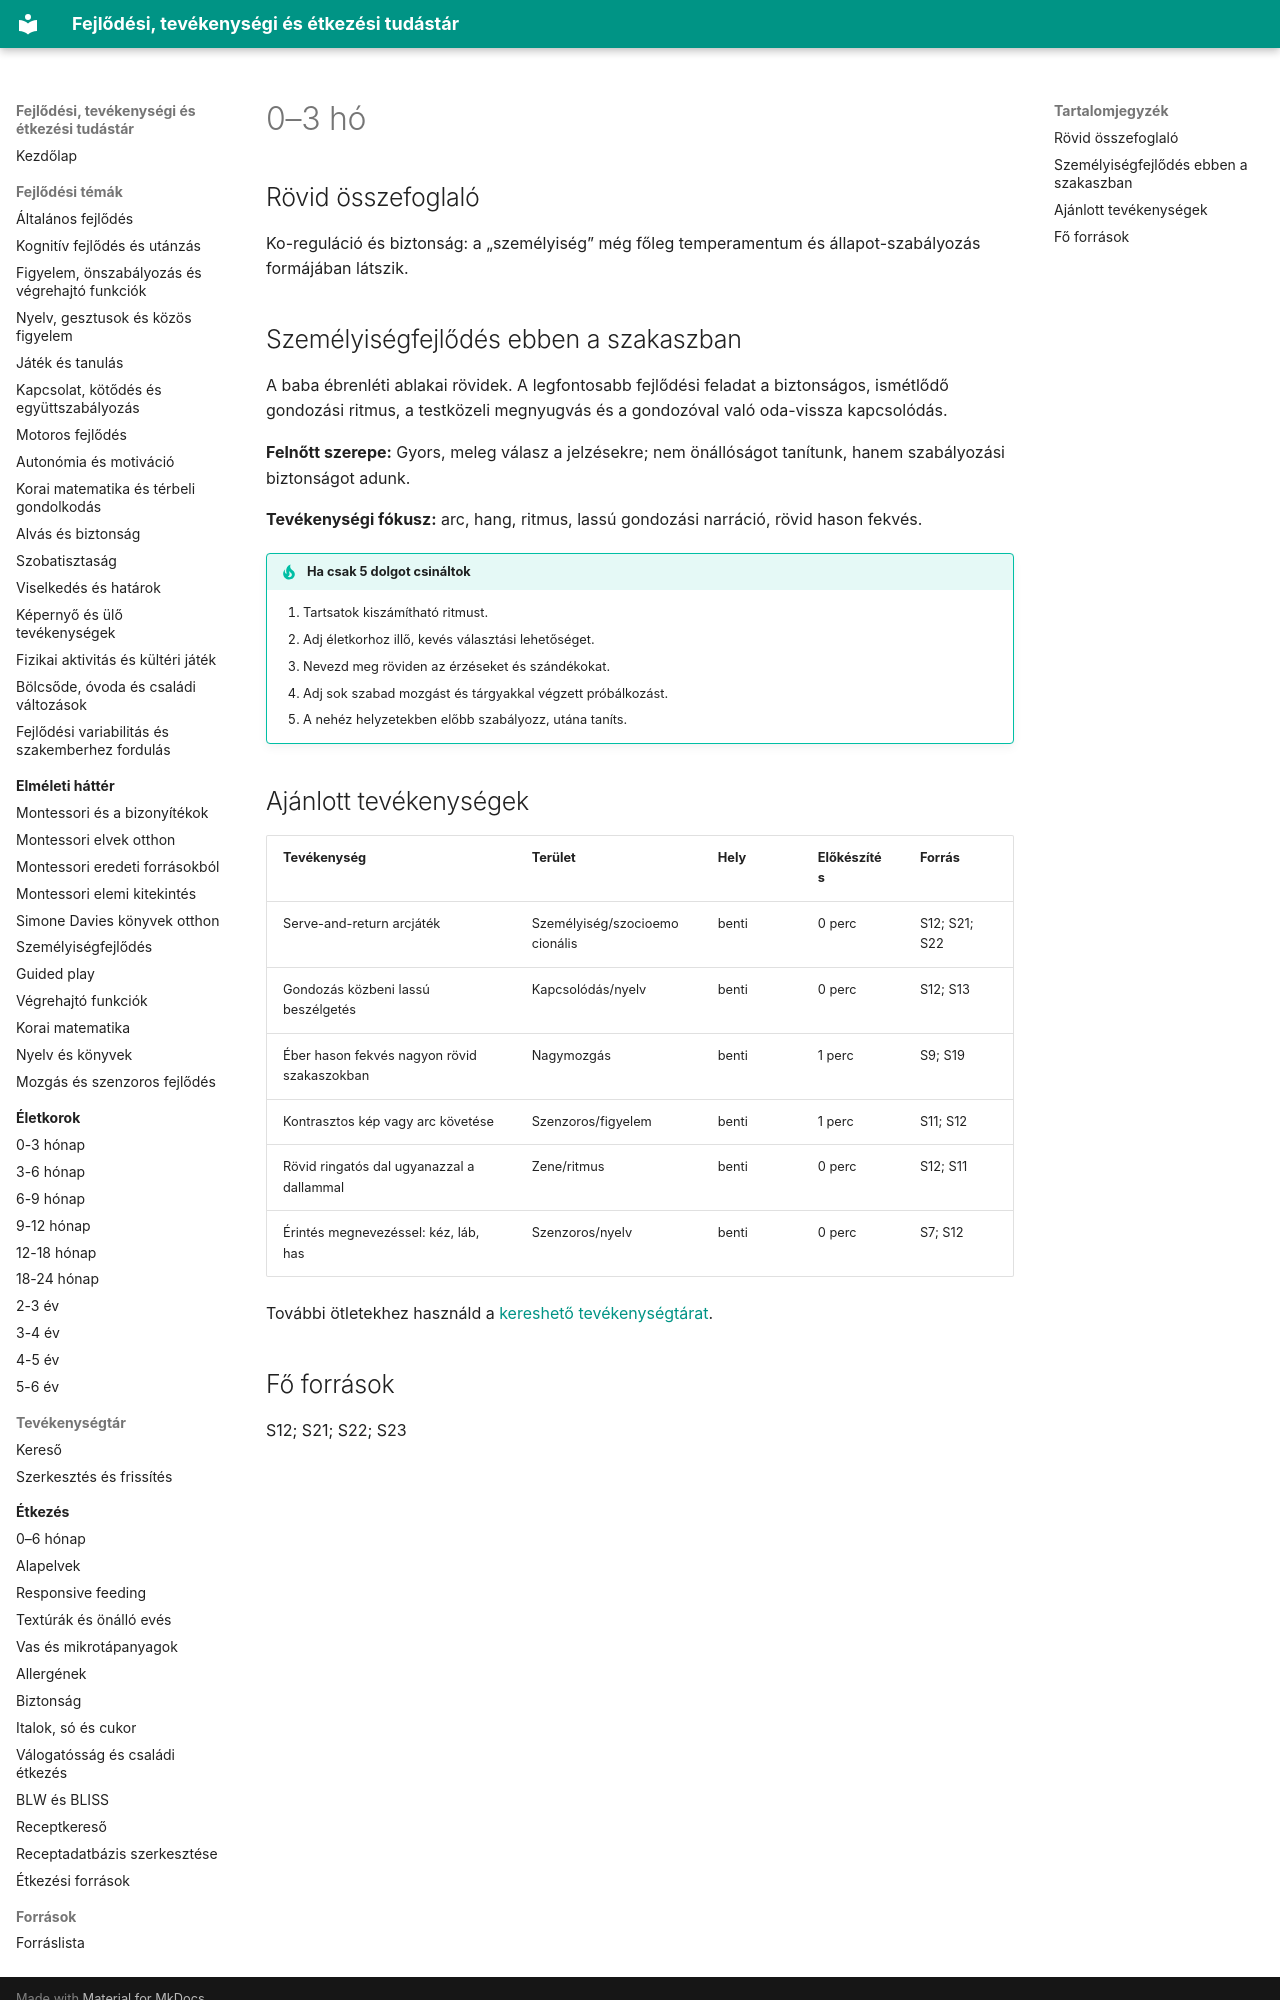

repository: fabiandav2121/fejlodes · page: 02_eletkorok/0-3-ho/index.html · generator: mkdocs

# 0–3 hó

## Rövid összefoglaló

Ko-reguláció és biztonság: a „személyiség” még főleg temperamentum és állapot-szabályozás formájában látszik.

## Személyiségfejlődés ebben a szakaszban

A baba ébrenléti ablakai rövidek. A legfontosabb fejlődési feladat a biztonságos, ismétlődő gondozási ritmus, a testközeli megnyugvás és a gondozóval való oda-vissza kapcsolódás.

**Felnőtt szerepe:** Gyors, meleg válasz a jelzésekre; nem önállóságot tanítunk, hanem szabályozási biztonságot adunk.

**Tevékenységi fókusz:** arc, hang, ritmus, lassú gondozási narráció, rövid hason fekvés.

!!! tip "Ha csak 5 dolgot csináltok"
    1. Tartsatok kiszámítható ritmust.
    2. Adj életkorhoz illő, kevés választási lehetőséget.
    3. Nevezd meg röviden az érzéseket és szándékokat.
    4. Adj sok szabad mozgást és tárgyakkal végzett próbálkozást.
    5. A nehéz helyzetekben előbb szabályozz, utána taníts.

## Ajánlott tevékenységek

| Tevékenység | Terület | Hely | Előkészítés | Forrás |
|---|---|---|---|---|
| Serve-and-return arcjáték | Személyiség/szocioemocionális | benti | 0 perc | S12; S21; S22 |
| Gondozás közbeni lassú beszélgetés | Kapcsolódás/nyelv | benti | 0 perc | S12; S13 |
| Éber hason fekvés nagyon rövid szakaszokban | Nagymozgás | benti | 1 perc | S9; S19 |
| Kontrasztos kép vagy arc követése | Szenzoros/figyelem | benti | 1 perc | S11; S12 |
| Rövid ringatós dal ugyanazzal a dallammal | Zene/ritmus | benti | 0 perc | S12; S11 |
| Érintés megnevezéssel: kéz, láb, has | Szenzoros/nyelv | benti | 0 perc | S7; S12 |

További ötletekhez használd a [kereshető tevékenységtárat](../03_tevekenysegek/kereso.md).
